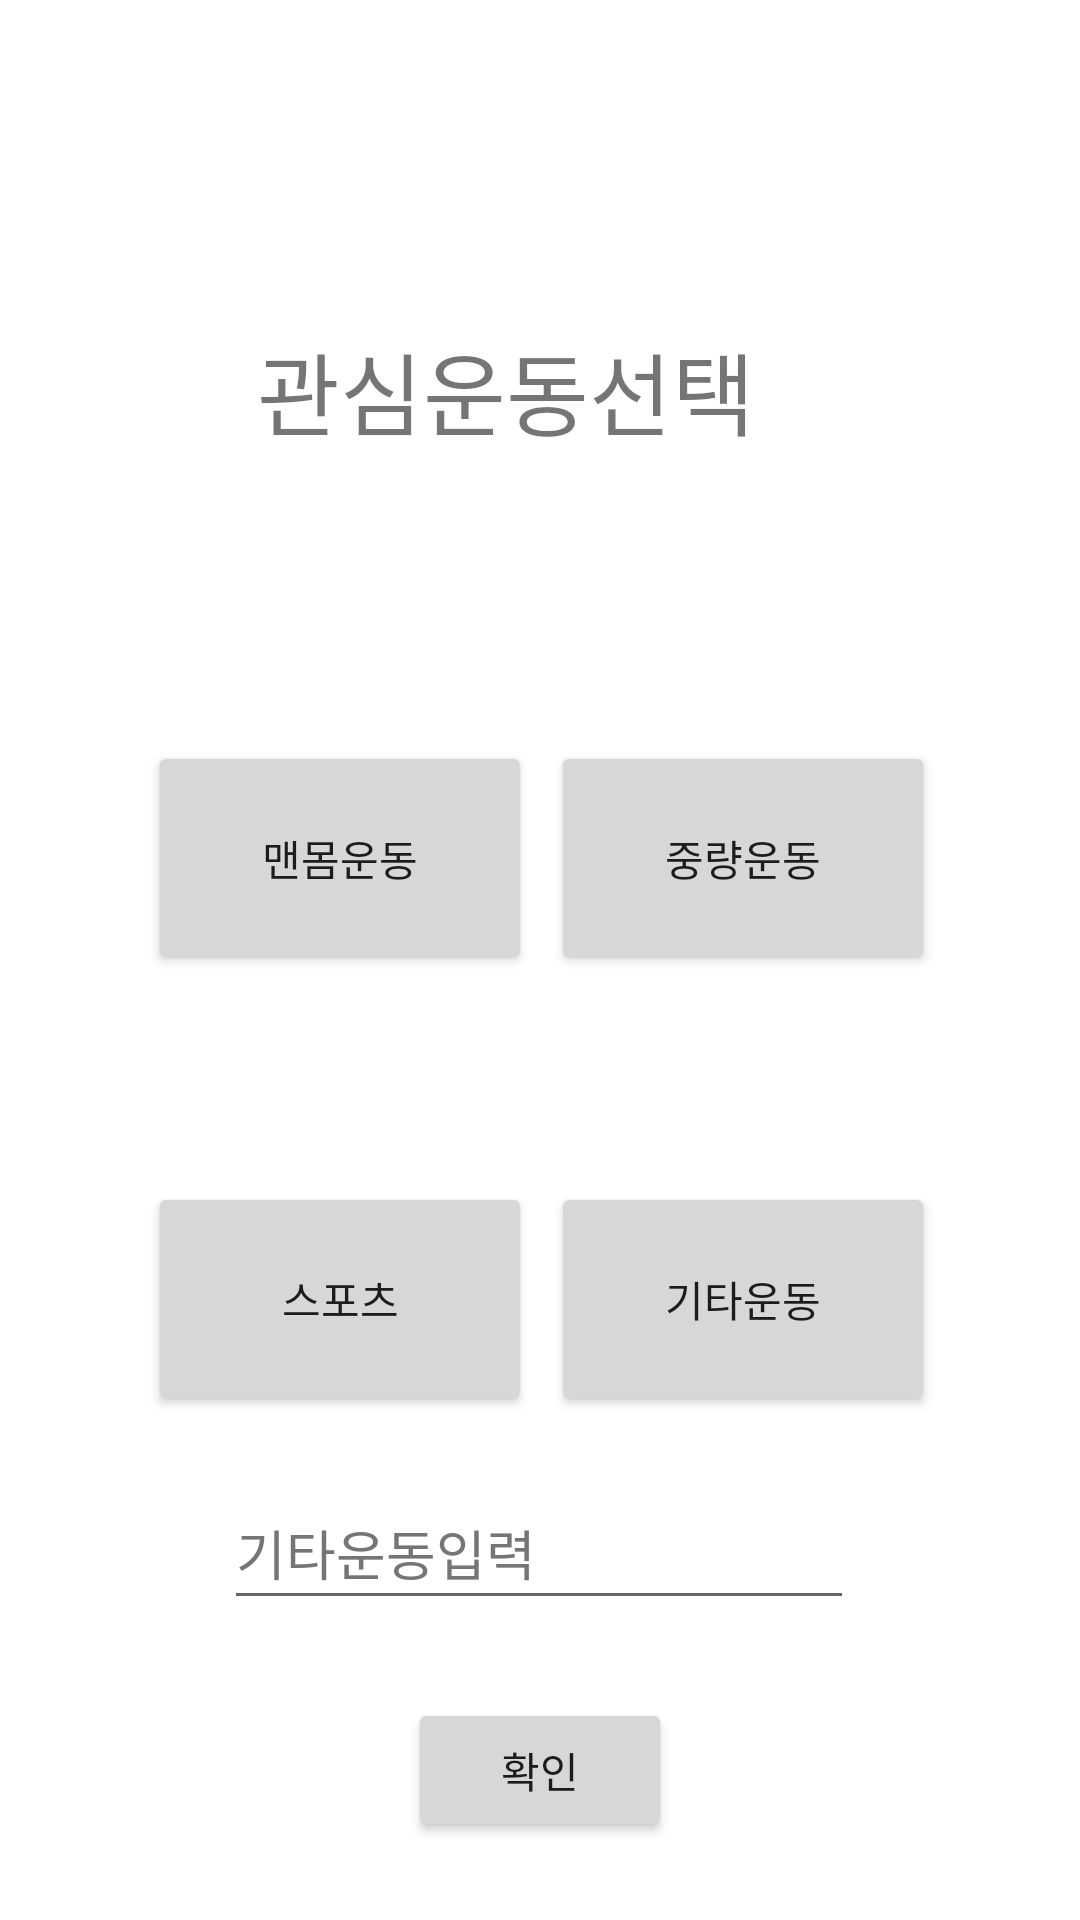

The Android layout XML behind this screen, and the referenced resources:
<!-- AndroidManifest.xml: application theme Theme.ProjectHellgi -->
<!-- res/layout/workchango_page.xml -->
<?xml version="1.0" encoding="utf-8"?>
<androidx.constraintlayout.widget.ConstraintLayout xmlns:android="http://schemas.android.com/apk/res/android"
    xmlns:app="http://schemas.android.com/apk/res-auto"
    xmlns:tools="http://schemas.android.com/tools"
    android:layout_width="match_parent"
    android:layout_height="match_parent">

    <EditText
        android:id="@+id/editOtherExercise"
        android:layout_width="wrap_content"
        android:layout_height="wrap_content"
        android:ems="10"
        android:hint="@string/기타운동입력"
        android:inputType="textPersonName"
        android:minHeight="48dp"
        android:textColorHint="#757575"
        app:layout_constraintBottom_toBottomOf="parent"
        app:layout_constraintEnd_toEndOf="parent"
        app:layout_constraintHorizontal_bias="0.497"
        app:layout_constraintStart_toStartOf="parent"
        app:layout_constraintTop_toBottomOf="@+id/textView3"
        app:layout_constraintVertical_bias="0.773"
        tools:ignore="MissingConstraints"
        android:autofillHints="" />

    <TextView
        android:id="@+id/textView3"
        android:layout_width="189dp"
        android:layout_height="43dp"
        android:text="@string/관심운동선택"
        android:textSize="30sp"
        app:layout_constraintBottom_toBottomOf="parent"
        app:layout_constraintEnd_toEndOf="parent"
        app:layout_constraintStart_toStartOf="parent"
        app:layout_constraintTop_toTopOf="parent"
        app:layout_constraintVertical_bias="0.181"
        tools:ignore="MissingConstraints" />

    <Button
        android:id="@+id/fullBodyExercise_btn"
        android:layout_width="128dp"
        android:layout_height="78dp"
        android:layout_marginBottom="40dp"
        android:text="@string/맨몸운동"
        app:layout_constraintBottom_toTopOf="@+id/sports_btn"
        app:layout_constraintEnd_toEndOf="parent"
        app:layout_constraintHorizontal_bias="0.212"
        app:layout_constraintStart_toStartOf="parent"
        app:layout_constraintTop_toBottomOf="@+id/textView3"
        app:layout_constraintVertical_bias="0.769"
        tools:ignore="MissingConstraints" />

    <Button
        android:id="@+id/weightExercise_btn"
        android:layout_width="128dp"
        android:layout_height="78dp"
        android:layout_marginBottom="40dp"
        android:text="@string/중량운동"
        app:layout_constraintBottom_toTopOf="@+id/other_btn"
        app:layout_constraintEnd_toEndOf="parent"
        app:layout_constraintHorizontal_bias="0.791"
        app:layout_constraintStart_toStartOf="parent"
        app:layout_constraintTop_toBottomOf="@+id/textView3"
        app:layout_constraintVertical_bias="0.769"
        tools:ignore="MissingConstraints" />

    <Button
        android:id="@+id/sports_btn"
        android:layout_width="128dp"
        android:layout_height="78dp"
        android:layout_marginBottom="20dp"
        android:text="@string/스포츠"
        app:layout_constraintBottom_toTopOf="@+id/editOtherExercise"
        app:layout_constraintEnd_toEndOf="parent"
        app:layout_constraintHorizontal_bias="0.212"
        app:layout_constraintStart_toStartOf="parent"
        tools:ignore="MissingConstraints" />

    <Button
        android:id="@+id/other_btn"
        android:layout_width="128dp"
        android:layout_height="78dp"
        android:layout_marginBottom="20dp"
        android:text="@string/기타운동"
        app:layout_constraintBottom_toTopOf="@+id/editOtherExercise"
        app:layout_constraintEnd_toEndOf="parent"
        app:layout_constraintHorizontal_bias="0.791"
        app:layout_constraintStart_toStartOf="parent"
        tools:ignore="MissingConstraints" />

    <Button
        android:id="@+id/choice_btn"
        android:layout_width="wrap_content"
        android:layout_height="wrap_content"
        android:text="@string/확인"
        app:layout_constraintBottom_toBottomOf="parent"
        app:layout_constraintEnd_toEndOf="parent"
        app:layout_constraintStart_toStartOf="parent"
        app:layout_constraintTop_toBottomOf="@+id/editOtherExercise"
        tools:ignore="MissingConstraints" />
</androidx.constraintlayout.widget.ConstraintLayout>
<!-- resources referenced by this layout -->
<resources>
  <style name="Theme.ProjectHellgi" parent="Theme.MaterialComponents.DayNight.DarkActionBar">
          
          <item name="colorPrimary">@color/purple_500</item>
          <item name="colorPrimaryVariant">@color/purple_700</item>
          <item name="colorOnPrimary">@color/white</item>
          
          <item name="colorSecondary">@color/teal_200</item>
          <item name="colorSecondaryVariant">@color/teal_700</item>
          <item name="colorOnSecondary">@color/black</item>
          
          <item name="android:statusBarColor" tools:targetApi="l">?attr/colorPrimaryVariant</item>
          
      </style>
  <!-- not gathered from this repository: default colours our renderer supplied (Android Studio template values) -->
  <color name="purple_500">#FF6200EE</color>
  <color name="purple_700">#FF3700B3</color>
  <color name="teal_200">#FF03DAC5</color>
  <color name="teal_700">#FF018786</color>
  <color name="black">#FF000000</color>
  <color name="white">#FFFFFFFF</color>
</resources>
